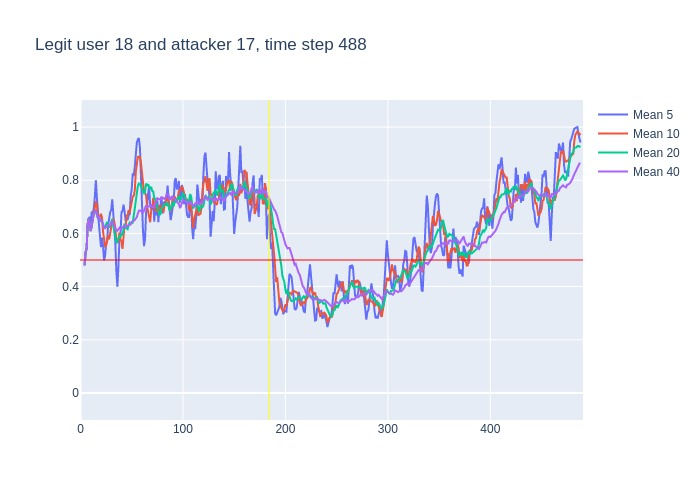

Source data for this figure (header and first rows):
, time, confidence, avg_5_conf, avg_10_conf, avg_20_conf, avg_40_conf, real_user, predicted, user_count
0, 3, 0.48, , , , , 18, 18, 16
1, 4, 0.58, 0.48, 0.48, 0.48, 0.48, 18, 18, 16
2, 5, 0.57, 0.53, 0.53, 0.53, 0.53, 18, 18, 16
3, 6, 0.91, 0.5433, 0.5433, 0.5433, 0.5433, 18, 18, 16
4, 7, 0.74, 0.635, 0.635, 0.635, 0.635, 18, 18, 16
5, 8, 0.51, 0.656, 0.656, 0.656, 0.656, 18, 18, 16
6, 9, 0.47, 0.662, 0.6317, 0.6317, 0.6317, 18, 18, 16
7, 10, 0.78, 0.64, 0.6086, 0.6086, 0.6086, 18, 18, 16
8, 11, 0.87, 0.682, 0.63, 0.63, 0.63, 18, 18, 16
9, 12, 0.85, 0.674, 0.6567, 0.6567, 0.6567, 18, 18, 16
10, 13, 0.72, 0.696, 0.676, 0.676, 0.676, 18, 18, 16
11, 14, 0.78, 0.738, 0.7, 0.68, 0.68, 18, 18, 16
12, 15, 0.45, 0.8, 0.72, 0.6883, 0.6883, 18, 18, 16
13, 16, 0.49, 0.734, 0.708, 0.67, 0.67, 18, 18, 16
14, 17, 0.73, 0.658, 0.666, 0.6571, 0.6571, 18, 18, 16
15, 18, 0.5, 0.634, 0.665, 0.662, 0.662, 18, 18, 16
16, 19, 0.57, 0.59, 0.664, 0.6519, 0.6519, 18, 18, 16
17, 20, 0.63, 0.548, 0.674, 0.6471, 0.6471, 18, 18, 16
18, 21, 0.34, 0.584, 0.659, 0.6461, 0.6461, 18, 18, 16
19, 22, 0.45, 0.554, 0.606, 0.63, 0.63, 18, 18, 16
20, 23, 0.58, 0.498, 0.566, 0.621, 0.621, 18, 18, 16
21, 24, 0.8, 0.514, 0.552, 0.626, 0.619, 18, 18, 16
22, 25, 0.69, 0.56, 0.554, 0.637, 0.6273, 18, 18, 16
23, 26, 0.64, 0.572, 0.578, 0.643, 0.63, 18, 18, 16
24, 27, 0.58, 0.632, 0.593, 0.6295, 0.6304, 18, 18, 16
25, 28, 0.69, 0.658, 0.578, 0.6215, 0.6284, 18, 18, 16
26, 29, 0.84, 0.68, 0.597, 0.6305, 0.6308, 18, 18, 16
27, 30, 0.89, 0.688, 0.624, 0.649, 0.6385, 18, 18, 16
28, 31, 0.37, 0.728, 0.65, 0.6545, 0.6475, 18, 18, 16
29, 32, 0.35, 0.674, 0.653, 0.6295, 0.6379, 18, 18, 16
30, 33, 0.37, 0.628, 0.643, 0.6045, 0.6283, 18, 23, 16
31, 34, 0.31, 0.564, 0.622, 0.587, 0.62, 18, 18, 16
32, 35, 0.6, 0.458, 0.573, 0.5635, 0.6103, 18, 18, 16
33, 36, 0.74, 0.4, 0.564, 0.571, 0.61, 18, 18, 16
34, 37, 0.87, 0.474, 0.574, 0.5835, 0.6138, 18, 18, 16
35, 38, 0.45, 0.578, 0.603, 0.5905, 0.6211, 18, 18, 16
36, 39, 0.74, 0.594, 0.579, 0.588, 0.6164, 18, 18, 16
37, 40, 0.62, 0.68, 0.569, 0.5965, 0.6197, 18, 18, 16
38, 41, 0.86, 0.684, 0.542, 0.596, 0.6197, 18, 18, 16
39, 42, 0.75, 0.708, 0.591, 0.622, 0.6259, 18, 18, 16
40, 43, 0.28, 0.684, 0.631, 0.637, 0.629, 18, 18, 16
41, 44, 0.75, 0.65, 0.622, 0.622, 0.624, 18, 18, 16
42, 45, 0.62, 0.652, 0.666, 0.6195, 0.6283, 18, 18, 16
43, 46, 0.94, 0.652, 0.668, 0.616, 0.6295, 18, 18, 16
44, 47, 0.77, 0.668, 0.688, 0.631, 0.6302, 18, 18, 16
45, 48, 0.63, 0.672, 0.678, 0.6405, 0.631, 18, 18, 16
46, 49, 0.87, 0.742, 0.696, 0.6375, 0.634, 18, 18, 16
47, 50, 0.92, 0.766, 0.709, 0.639, 0.644, 18, 18, 16
48, 51, 0.89, 0.826, 0.739, 0.6405, 0.6475, 18, 18, 16
49, 52, 0.95, 0.816, 0.742, 0.6665, 0.648, 18, 18, 16
50, 53, 0.98, 0.852, 0.762, 0.6965, 0.6505, 18, 18, 16
51, 54, 0.97, 0.922, 0.832, 0.727, 0.657, 18, 18, 16
52, 55, 0.98, 0.942, 0.854, 0.76, 0.6617, 18, 18, 16
53, 56, 0.91, 0.954, 0.89, 0.779, 0.675, 18, 18, 16
54, 57, 0.78, 0.958, 0.887, 0.7875, 0.6855, 18, 18, 16
55, 58, 0.41, 0.924, 0.888, 0.783, 0.6868, 18, 18, 16
56, 59, 0.43, 0.81, 0.866, 0.781, 0.6845, 18, 18, 16
57, 60, 0.52, 0.702, 0.822, 0.7655, 0.681, 18, 18, 16
58, 61, 0.62, 0.61, 0.782, 0.7605, 0.6783, 18, 18, 16
59, 62, 0.91, 0.552, 0.755, 0.7485, 0.6853, 18, 18, 16
... 426 more rows
